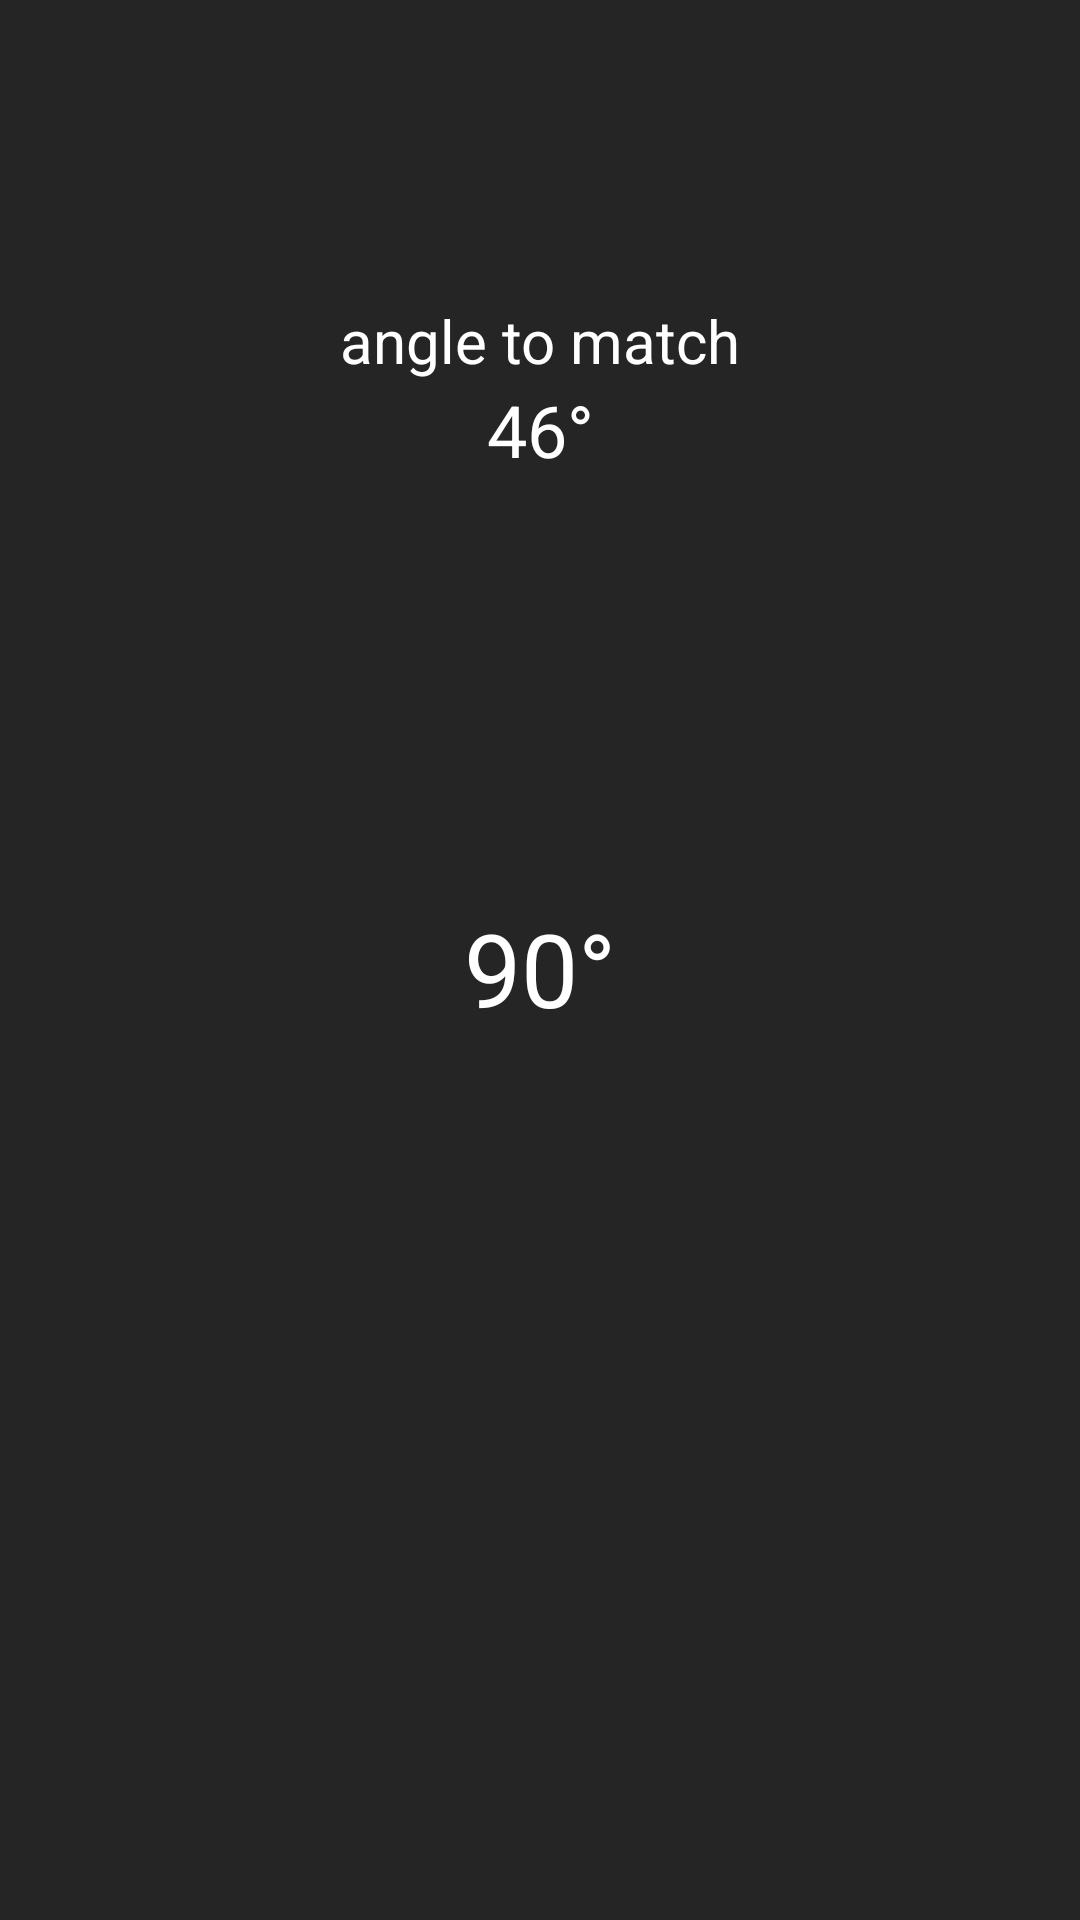

The Android layout XML behind this screen, and the referenced resources:
<!-- AndroidManifest.xml: application theme Theme.AngleAttack -->
<!-- res/layout/activity_game.xml -->
<?xml version="1.0" encoding="utf-8"?>
<androidx.constraintlayout.widget.ConstraintLayout xmlns:android="http://schemas.android.com/apk/res/android"
    xmlns:app="http://schemas.android.com/apk/res-auto"
    xmlns:tools="http://schemas.android.com/tools"
    android:layout_width="match_parent"
    android:layout_height="match_parent"
    tools:context=".GameActivity"
    android:background="@color/dark_grey">

    <LinearLayout
        android:layout_width="match_parent"
        android:layout_height="wrap_content"
        android:layout_marginTop="300dp"
        android:orientation="vertical"
        app:layout_constraintTop_toTopOf="parent">

        <TextView
            android:id="@+id/currentAngle"
            android:layout_width="match_parent"
            android:layout_height="wrap_content"
            android:gravity="center|center_vertical"
            android:text="90°"
            android:textColor="@color/white"
            android:textSize="34sp" />

    </LinearLayout>

    <LinearLayout
        android:layout_width="match_parent"
        android:layout_height="match_parent"
        android:layout_marginTop="100dp"
        android:orientation="vertical"
        app:layout_constraintTop_toTopOf="parent">

        <TextView
            android:id="@+id/angleToMatchLable"
            android:layout_width="match_parent"
            android:layout_height="wrap_content"
            android:gravity="center|center_vertical"
            android:text="angle to match"
            android:textColor="@color/white"
            android:textSize="20sp" />

        <TextView
            android:id="@+id/angleToMatch"
            android:layout_width="match_parent"
            android:layout_height="wrap_content"
            android:gravity="center|center_vertical"
            android:text="46°"
            android:textColor="@color/white"
            android:textSize="24sp" />
    </LinearLayout>
</androidx.constraintlayout.widget.ConstraintLayout>
<!-- resources referenced by this layout -->
<resources>
  <color name="dark_grey">#252525</color>
  <color name="white">#FFFFFFFF</color>
  <style name="Theme.AngleAttack" parent="Theme.MaterialComponents.DayNight.DarkActionBar">
          
          <item name="colorPrimary">@color/purple_500</item>
          <item name="colorPrimaryVariant">@color/purple_700</item>
          <item name="colorOnPrimary">@color/white</item>
          
          <item name="colorSecondary">@color/teal_200</item>
          <item name="colorSecondaryVariant">@color/teal_700</item>
          <item name="colorOnSecondary">@color/black</item>
          
          <item name="android:statusBarColor">?attr/colorPrimaryVariant</item>
          
      </style>
  <color name="purple_500">#2196F3</color>
  <color name="purple_700">#166CAF</color>
  <color name="teal_200">#FF03DAC5</color>
  <color name="teal_700">#FF018786</color>
  <color name="black">#FF000000</color>
</resources>
